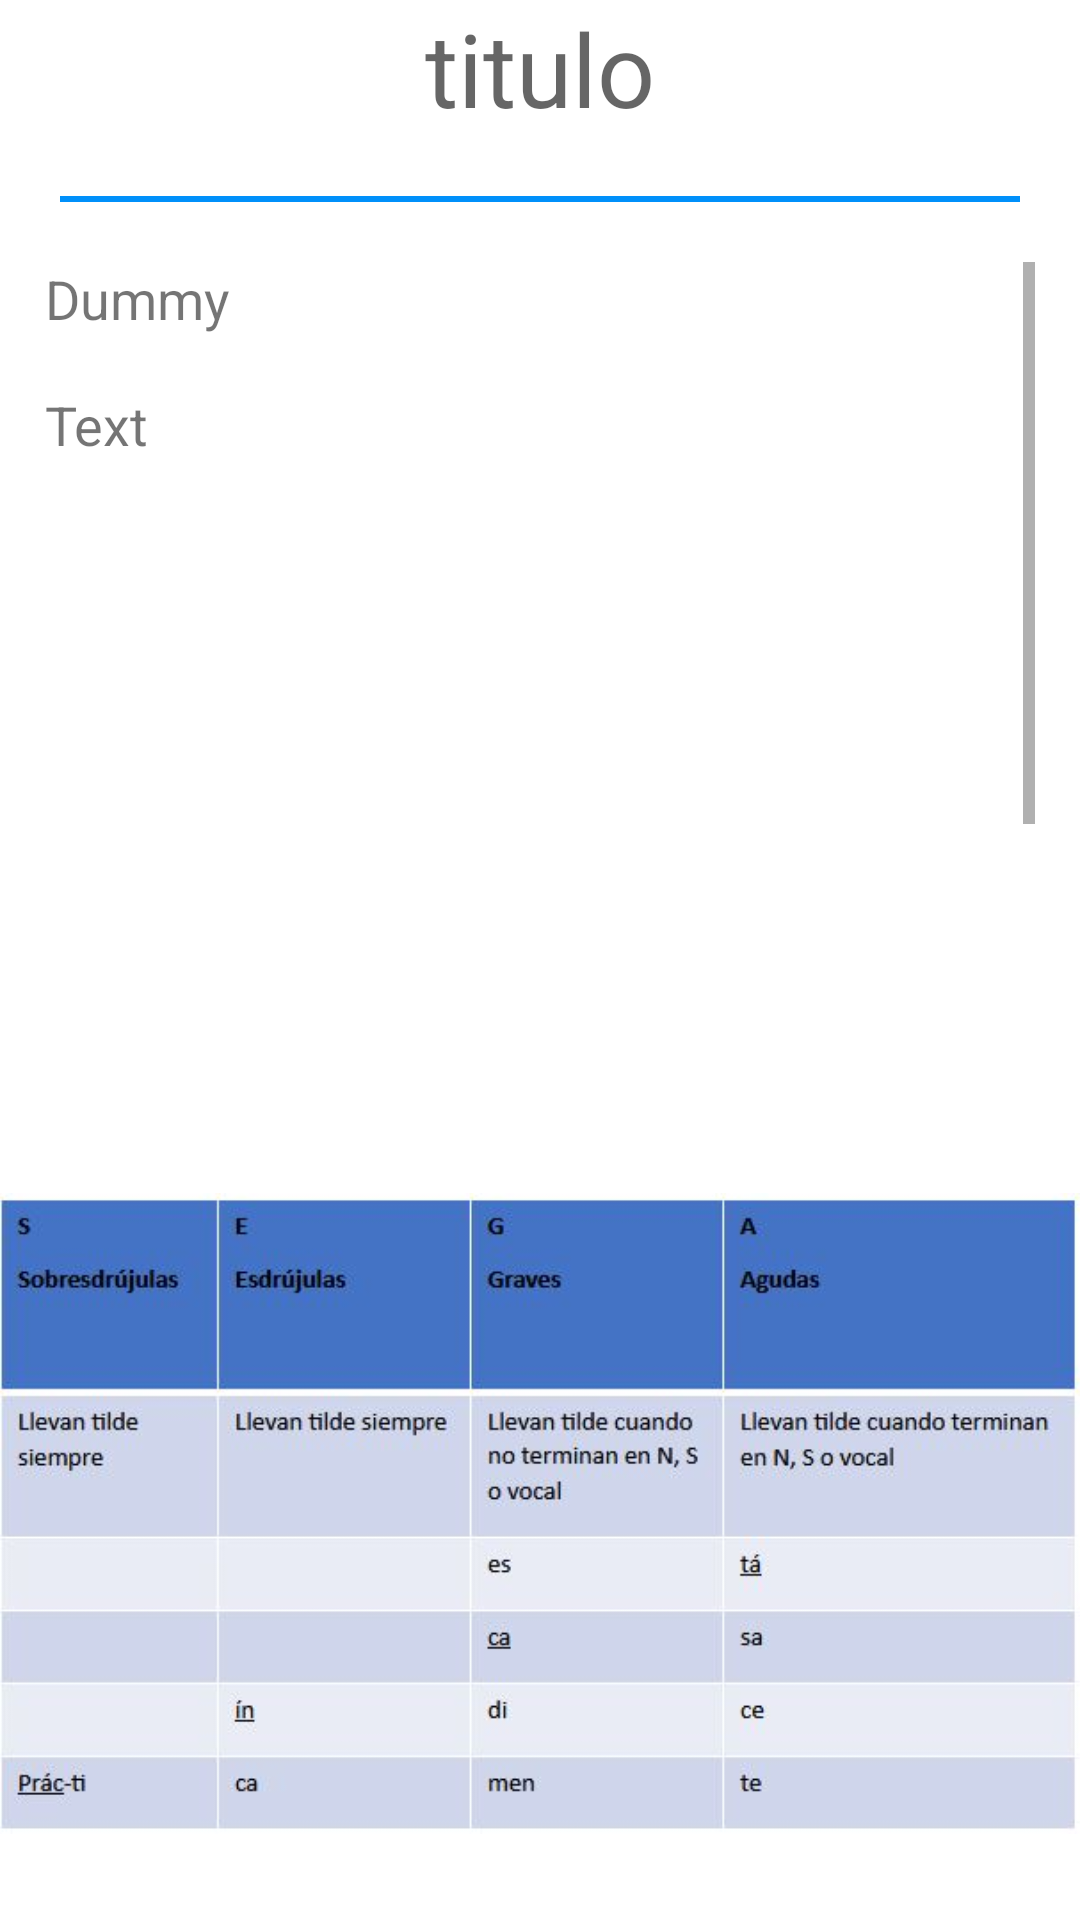

This screen was rendered from an Android layout file. Write that file and the resources it references.
<!-- AndroidManifest.xml: application theme Theme.Tilde_alfa -->
<!-- res/layout/fragment_regla_general.xml -->
<?xml version="1.0" encoding="utf-8"?>
<FrameLayout xmlns:android="http://schemas.android.com/apk/res/android"
    xmlns:app="http://schemas.android.com/apk/res-auto"
    xmlns:tools="http://schemas.android.com/tools"
    android:layout_width="match_parent"
    android:layout_height="match_parent"
    tools:context=".lessonsFragments.ReglaGeneralFragment">

    
    <LinearLayout
        android:layout_width="match_parent"
        android:layout_height="match_parent"
        android:orientation="vertical">



        <TextView
            android:id="@+id/tvLecDescTitle"
            android:layout_width="match_parent"
            android:layout_height="wrap_content"
            android:text="@string/titulo_dummy"
            android:gravity="center"
            android:textAppearance="@style/TextAppearance.AppCompat.Display1"
            />
        <View
            android:layout_width="match_parent"
            android:layout_height="2dp"
            android:background="#0090fa"
            android:layout_marginTop="20dp"
            android:layout_marginLeft="20dp"
            android:layout_marginRight="20dp"/>
        <ScrollView
            android:layout_width="fill_parent"
            android:layout_height="wrap_content"
            android:layout_marginLeft="15dp"
            android:layout_marginTop="20dp"
            android:layout_marginRight="15dp"
            android:layout_weight="3"
            android:fillViewport="true">

            <TextView
                android:id="@+id/txtDescrip"
                android:layout_width="fill_parent"
                android:layout_height="match_parent"
                android:lines="20"
                android:scrollbars="vertical"
                android:scrollHorizontally="false"
                android:text="@string/dummy_text"
                android:textSize="18dp" />

        </ScrollView>

        <ImageView
            android:id="@+id/imageView3"
            android:layout_width="wrap_content"
            android:layout_height="271dp"
            android:src="@drawable/reglageneral" />


    </LinearLayout>

</FrameLayout>
<!-- resources referenced by this layout -->
<resources>
  <!-- drawable reglageneral: jpg bitmap (drawable, 33323 bytes) -->
  <string name="dummy_text">Dummy\n\nText</string>
  <string name="titulo_dummy">titulo</string>
  <style name="Theme.Tilde_alfa" parent="Theme.MaterialComponents.DayNight.DarkActionBar">
          
          <item name="colorPrimary">@color/purple_500</item>
          <item name="colorPrimaryVariant">@color/purple_700</item>
          <item name="colorOnPrimary">@color/white</item>
          
          <item name="colorSecondary">@color/teal_200</item>
          <item name="colorSecondaryVariant">@color/teal_700</item>
          <item name="colorOnSecondary">@color/black</item>
          
          <item name="android:statusBarColor" tools:targetApi="l">?attr/colorPrimaryVariant</item>
          
      </style>
  <color name="purple_500">#0055A6</color>
  <color name="purple_700">#0055A6</color>
  <color name="white">#FFFFFFFF</color>
  <color name="teal_200">#FF03DAC5</color>
  <color name="teal_700">#FF018786</color>
  <color name="black">#FF000000</color>
</resources>
